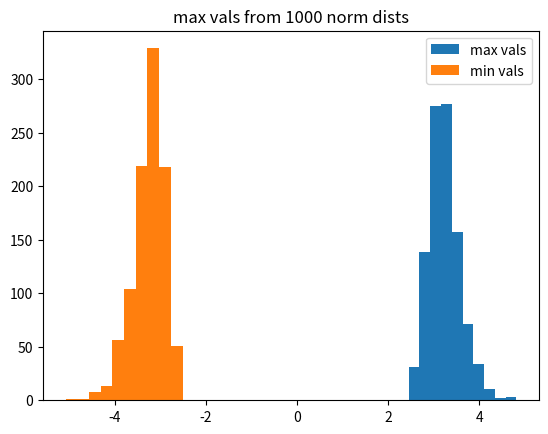

Generate this figure with matplotlib:
"""monte_carlo.py"""

import random
import numpy as np
import matplotlib.pyplot as plt

normdists = []
samps = []
maxvals = []
minvals = []

# create an array of 1000 normal distributions, each having 1000 points
for _ in range (1000):
	dist = np.random.normal(0, 1, 1000)
	normdists.append(dist)
	samps.append(random.choice(dist))
	maxvals.append(np.amax(dist))
	minvals.append(np.amin(dist))

plt.figure()
plt.hist(samps, histtype='bar')
plt.title('random samples from 1000 norm dists')
plt.show()
plt.clf()
# normally distributed, as expected

plt.figure()
plt.hist(maxvals, histtype='bar', label='max vals')
plt.hist(minvals, histtype='bar', label='min vals')
plt.title('max vals from 1000 norm dists')
plt.legend(loc='upper right')
plt.show()
# maxvals distribution is right-skewed
# minvals distribution is left-skewed